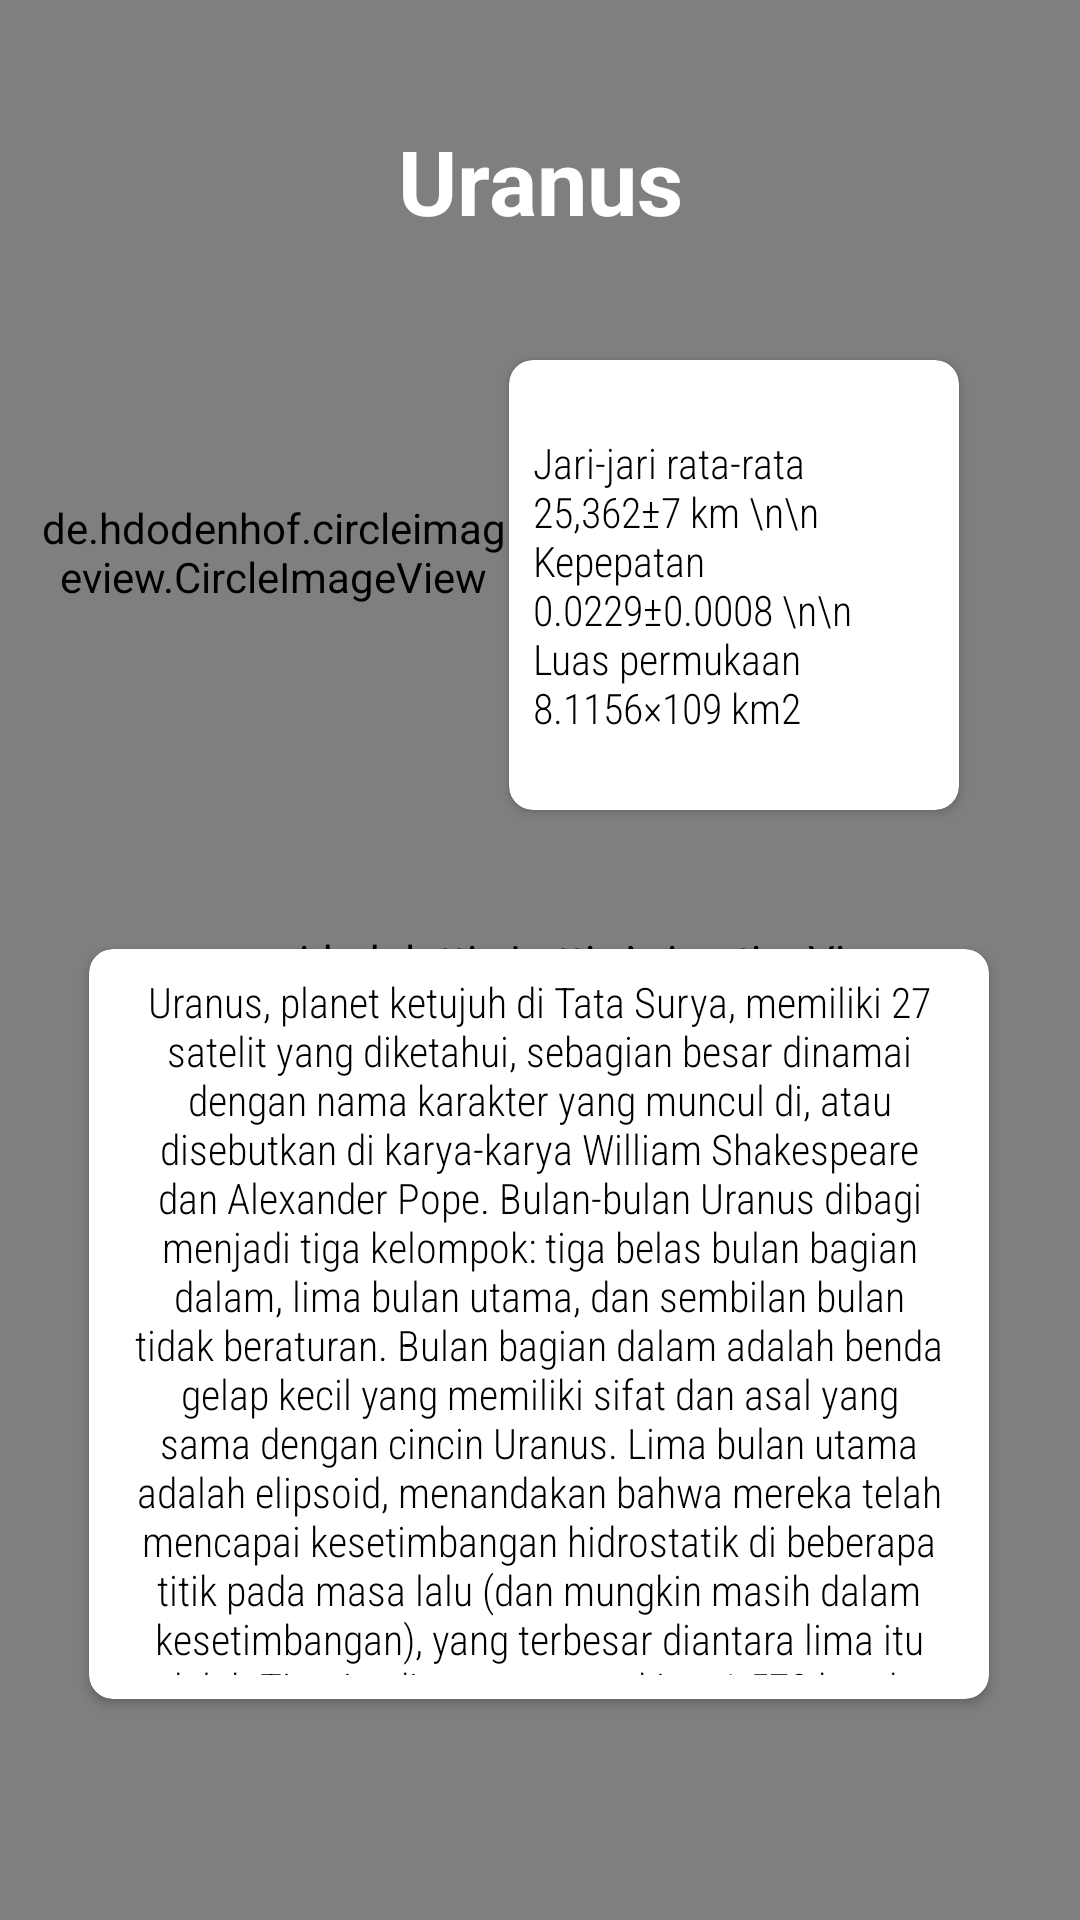

This screen was rendered from an Android layout file. Write that file and the resources it references.
<!-- AndroidManifest.xml: application theme Theme.ExamDicodingFundamental -->
<!-- res/layout/activity_uranus.xml -->
<?xml version="1.0" encoding="utf-8"?>
<androidx.constraintlayout.widget.ConstraintLayout xmlns:android="http://schemas.android.com/apk/res/android"
    xmlns:app="http://schemas.android.com/apk/res-auto"
    xmlns:tools="http://schemas.android.com/tools"
    android:layout_width="match_parent"
    android:layout_height="match_parent"
    android:background="@drawable/home">

    <com.airbnb.lottie.LottieAnimationView
        android:layout_width="match_parent"
        android:layout_height="match_parent"
        app:lottie_rawRes="@raw/bgnilai"
        app:lottie_autoPlay="true"
        app:lottie_loop="true"
        app:lottie_colorFilter="#58C5AB"/>

    <TextView
        android:layout_width="wrap_content"
        android:layout_height="wrap_content"
        android:text="Uranus"
        android:textColor="@color/white"
        android:textSize="30dp"
        android:textStyle="bold"
        app:layout_constraintBottom_toTopOf="@+id/cardView"
        app:layout_constraintEnd_toEndOf="parent"
        app:layout_constraintStart_toStartOf="parent"
        app:layout_constraintTop_toTopOf="parent" />

    <de.hdodenhof.circleimageview.CircleImageView
        android:id="@+id/circleImageView"
        android:layout_width="157dp"
        android:layout_height="152dp"
        android:layout_marginTop="108dp"
        android:src="@drawable/uranus"
        app:layout_constraintEnd_toEndOf="parent"
        app:layout_constraintHorizontal_bias="0.062"
        app:layout_constraintStart_toStartOf="parent"
        app:layout_constraintTop_toTopOf="parent" />


    <androidx.cardview.widget.CardView
        android:id="@+id/cardView"
        android:layout_width="150dp"
        android:layout_height="150dp"
        android:layout_marginTop="120dp"
        android:elevation="8dp"
        app:cardCornerRadius="8dp"
        app:layout_constraintEnd_toEndOf="parent"
        app:layout_constraintHorizontal_bias="0.0"
        app:layout_constraintStart_toEndOf="@+id/circleImageView"
        app:layout_constraintTop_toTopOf="parent">

        <TextView

            android:layout_width="wrap_content"
            android:layout_height="wrap_content"
            android:layout_gravity="center"
            android:layout_margin="8dp"
            android:fontFamily="sans-serif-condensed-light"
            android:text="Jari-jari rata-rata		25,362±7 km \n\n
Kepepatan		0.0229±0.0008 \n\n
Luas permukaan		8.1156×109 km2"
            android:textColor="@color/black" />
    </androidx.cardview.widget.CardView>

    <androidx.cardview.widget.CardView
        android:layout_width="300dp"
        android:layout_height="250dp"
        android:elevation="8dp"
        app:cardCornerRadius="8dp"
        app:layout_constraintBottom_toBottomOf="parent"
        app:layout_constraintEnd_toEndOf="parent"
        app:layout_constraintHorizontal_bias="0.497"
        app:layout_constraintStart_toStartOf="parent"
        app:layout_constraintTop_toBottomOf="@+id/cardView"
        app:layout_constraintVertical_bias="0.385" >

        <TextView
            android:layout_width="wrap_content"
            android:layout_height="wrap_content"
            android:layout_margin="8dp"
            android:fontFamily="sans-serif-condensed-light"
            android:layout_gravity="center"
            android:textAlignment="center"
            android:text="Uranus, planet ketujuh di Tata Surya, memiliki 27 satelit yang diketahui, sebagian besar dinamai dengan nama karakter yang muncul di, atau disebutkan di karya-karya William Shakespeare dan Alexander Pope. Bulan-bulan Uranus dibagi menjadi tiga kelompok: tiga belas bulan bagian dalam, lima bulan utama, dan sembilan bulan tidak beraturan. Bulan bagian dalam adalah benda gelap kecil yang memiliki sifat dan asal yang sama dengan cincin Uranus. Lima bulan utama adalah elipsoid, menandakan bahwa mereka telah mencapai kesetimbangan hidrostatik di beberapa titik pada masa lalu (dan mungkin masih dalam kesetimbangan), yang terbesar diantara lima itu adalah Titania, diameternya sekitar 1.578 km dan merupakan bulan terbesar ke delapan di tata surya, dengan massa"

            android:textColor="@color/black" />

    </androidx.cardview.widget.CardView>




</androidx.constraintlayout.widget.ConstraintLayout>
<!-- resources referenced by this layout -->
<resources>
  <!-- drawable uranus: png bitmap (drawable, 100981 bytes) -->
  <style name="Theme.ExamDicodingFundamental" parent="Theme.AppCompat.DayNight.DarkActionBar">
          
          <item name="colorPrimary">#320672</item>
          <item name="colorPrimaryVariant">@color/purple_700</item>
          <item name="colorOnPrimary">@color/white</item>
          <item name="actionBarStyle">@style/MyActionBar</item>
          
          <item name="colorSecondary">@color/teal_200</item>
          <item name="colorSecondaryVariant">@color/teal_700</item>
          <item name="colorOnSecondary">@color/black</item>
          
          <item name="android:statusBarColor" tools:targetApi="l">?attr/colorPrimaryVariant</item>
          
      </style>
  <style name="MyActionBar" parent="@style/Widget.AppCompat.Light.ActionBar.Solid.Inverse">
          <item name="android:background">@drawable/action_bar</item>
          
          <item name="background">@drawable/action_bar</item>
      </style>
  <!-- drawable action_bar (drawable) -->
  <?xml version="1.0" encoding="utf-8"?>
  <shape xmlns:android="http://schemas.android.com/apk/res/android">
      <gradient
          android:angle="0"
          android:endColor="@color/purple_700"
          android:startColor="@color/purple_200"
          android:type="linear" />
  </shape>
  <!-- not gathered from this repository: default colours our renderer supplied (Android Studio template values) -->
  <color name="purple_200">#FFBB86FC</color>
  <color name="purple_700">#FF3700B3</color>
  <color name="teal_200">#FF03DAC5</color>
  <color name="teal_700">#FF018786</color>
  <color name="black">#FF000000</color>
  <color name="white">#FFFFFFFF</color>
</resources>
